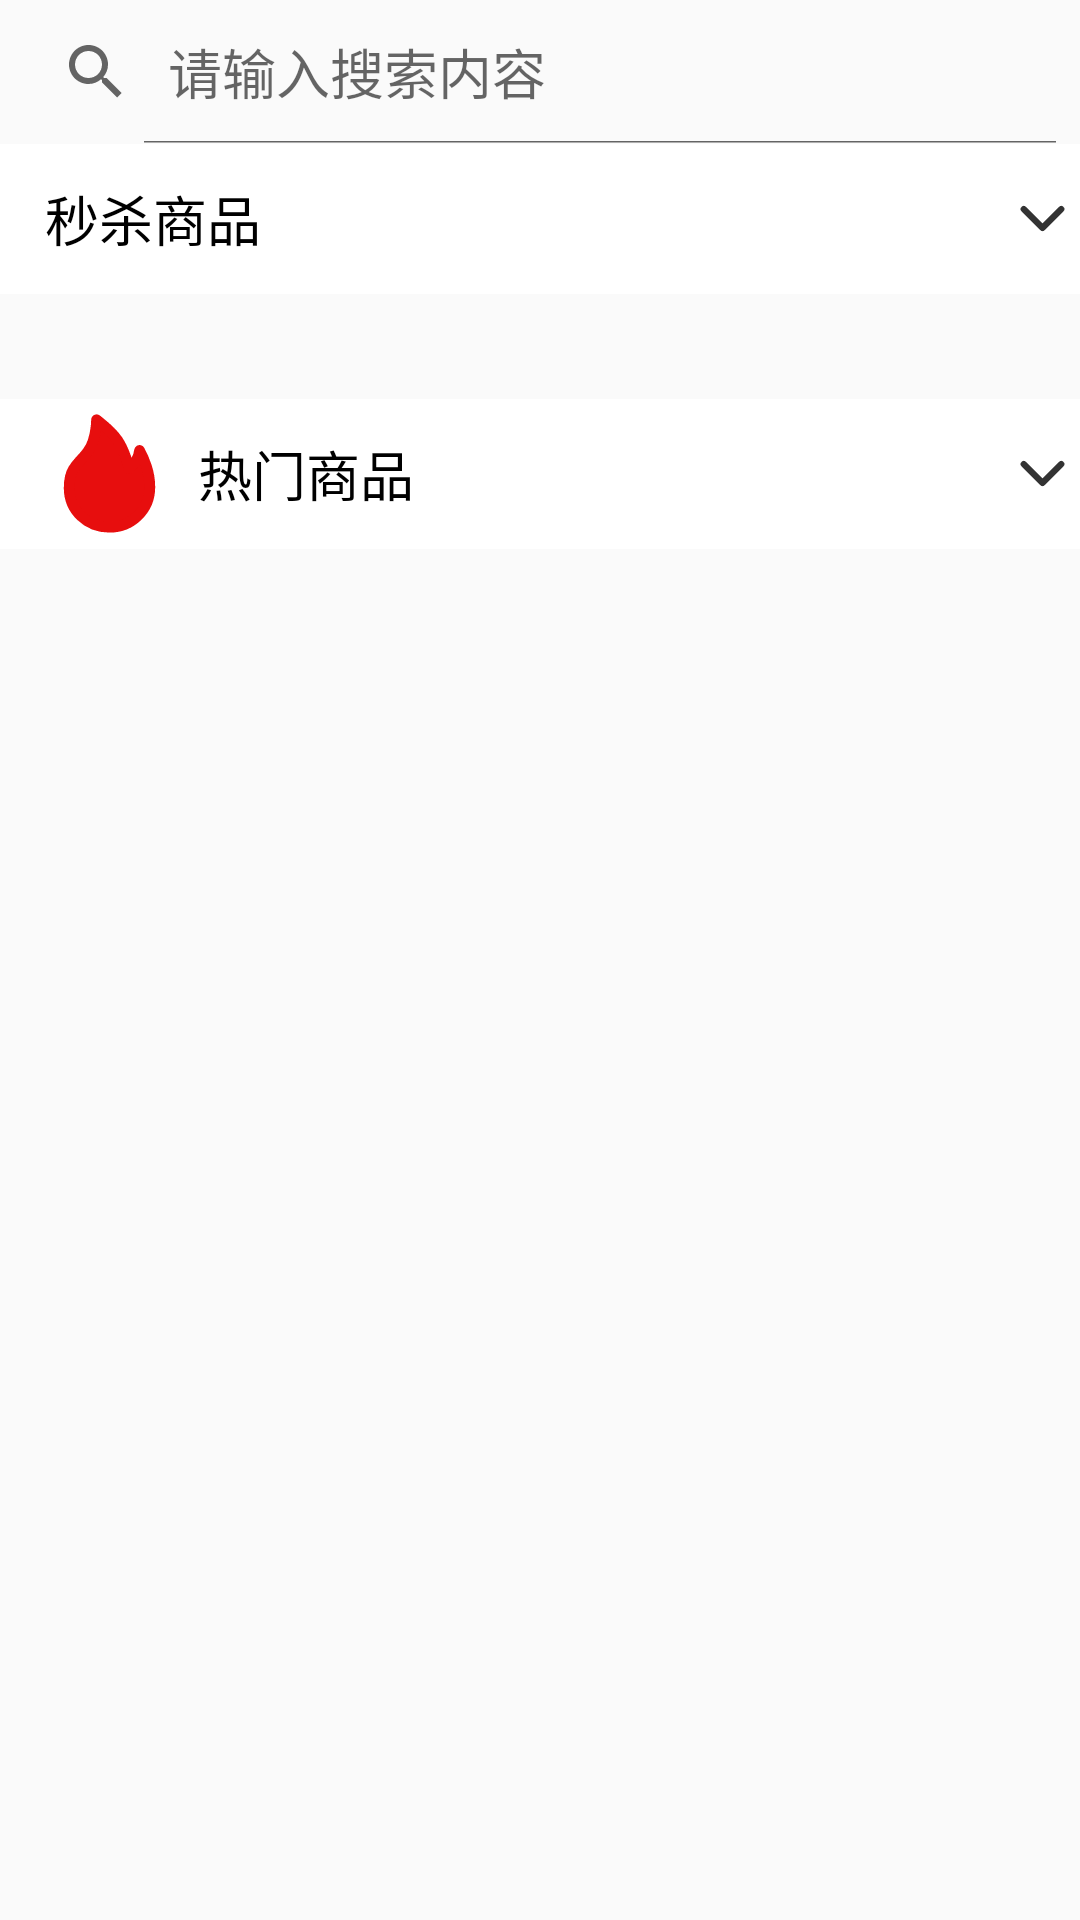

Here is an Android app screen rendered from its layout file. Give the layout XML and the strings, colors and styles it references.
<!-- AndroidManifest.xml: application theme Theme.OrangeSale_02 -->
<!-- res/layout/bottom_bar_shouye.xml -->
<?xml version="1.0" encoding="utf-8"?>
<LinearLayout xmlns:android="http://schemas.android.com/apk/res/android"
    xmlns:app="http://schemas.android.com/apk/res-auto"
    xmlns:tools="http://schemas.android.com/tools"
    android:layout_width="match_parent"
    android:layout_height="match_parent"
    tools:context=".fragment.BottomBar_shouye"
    android:orientation="vertical">
    
    <SearchView
        android:id="@+id/searchView"
        android:layout_width="match_parent"
        android:layout_height="wrap_content"
        android:focusable="false"
        android:iconifiedByDefault="false"
        android:queryHint="请输入搜索内容"/>
    
    <LinearLayout
        android:layout_width="match_parent"
        android:layout_height="wrap_content"
        android:layout_marginTop="0dp"
        android:background="#FFF"
        android:orientation="horizontal">
        <TextView
            android:layout_width="0dp"
            android:layout_height="50dp"
            android:layout_marginLeft="15dp"
            android:layout_weight="1"
            android:drawableLeft="@drawable/chronometer"
            android:drawablePadding="8dp"
            android:gravity="center_vertical"
            android:text="秒杀商品"
            android:textColor="#000"
            android:textSize="18sp"/>
        <ImageView
            android:layout_width="25dp"
            android:layout_height="25dp"
            android:layout_gravity="center"
            android:src="@drawable/down"/>
    </LinearLayout>
    
    <GridView
        android:id="@+id/gridview"
        android:layout_width="match_parent"
        android:layout_height="wrap_content"
        android:layout_margin="10dp"
        android:numColumns="4"
        android:background="#FFF" />
    
    <LinearLayout
        android:layout_width="match_parent"
        android:layout_height="wrap_content"
        android:layout_marginTop="15dp"
        android:background="#FFF"
        android:orientation="horizontal">
        <TextView
            android:layout_width="0dp"
            android:layout_height="50dp"
            android:layout_marginLeft="15dp"
            android:layout_weight="1"
            android:drawableLeft="@drawable/fire"
            android:drawablePadding="8dp"
            android:gravity="center_vertical"
            android:text="热门商品"
            android:textColor="#000"
            android:textSize="18sp"/>
        <ImageView
            android:layout_width="25dp"
            android:layout_height="25dp"
            android:layout_gravity="center"
            android:src="@drawable/down"/>
    </LinearLayout>
    
    <GridView
        android:id="@+id/firegridview"
        android:layout_width="match_parent"
        android:layout_height="wrap_content"
        android:layout_margin="10dp"
        android:numColumns="2"
        android:background="#FFF" />
</LinearLayout>
<!-- resources referenced by this layout -->
<resources>
  <!-- drawable down (drawable) -->
  <vector xmlns:android="http://schemas.android.com/apk/res/android"
      android:width="48dp"
      android:height="48dp"
      android:viewportWidth="48"
      android:viewportHeight="48">
    <path
        android:pathData="M36,18L24,30L12,18"
        android:strokeLineJoin="round"
        android:strokeWidth="4"
        android:fillColor="#00000000"
        android:strokeColor="#333"
        android:strokeLineCap="round"/>
  </vector>
  <!-- drawable fire (drawable) -->
  <vector xmlns:android="http://schemas.android.com/apk/res/android"
      android:width="43dp"
      android:height="43dp"
      android:viewportWidth="48"
      android:viewportHeight="48">
    <path
        android:pathData="M24,44C32.235,44 39,37.474 39,29.098C39,27.042 38.895,24.837 37.756,21.412C36.616,17.986 36.386,17.544 35.181,15.428C34.666,19.745 31.911,21.545 31.211,22.083C31.211,21.523 29.545,15.336 27.018,11.634C24.537,8 21.163,5.616 19.185,4C19.185,7.07 18.322,11.634 17.085,13.959C15.849,16.285 15.617,16.37 14.072,18.1C12.528,19.831 11.819,20.365 10.527,22.465C9.236,24.565 9,27.362 9,29.418C9,37.794 15.765,44 24,44Z"
        android:strokeLineJoin="round"
        android:strokeWidth="4"
        android:fillColor="#e70e0e"
        android:strokeColor="#e70e0e"/>
  </vector>
  <style name="Theme.OrangeSale_02" parent="Theme.MaterialComponents.DayNight.NoActionBar.Bridge">
          
          <item name="colorPrimary">@color/purple_500</item>
          <item name="colorPrimaryVariant">@color/purple_700</item>
          <item name="colorOnPrimary">@color/white</item>
          
          <item name="colorSecondary">@color/teal_200</item>
          <item name="colorSecondaryVariant">@color/teal_700</item>
          <item name="colorOnSecondary">@color/black</item>
          
          <item name="android:statusBarColor">?attr/colorPrimaryVariant</item>
          
      </style>
  <color name="purple_500">#FF6200EE</color>
  <color name="purple_700">#FF3700B3</color>
  <color name="white">#FFFFFFFF</color>
  <color name="teal_200">#FF03DAC5</color>
  <color name="teal_700">#FF018786</color>
  <color name="black">#FF000000</color>
</resources>
